Dataset: aug_ds (GitHub, JaymarRCezar/Addressing-Class-Imbalance-in-Eye-Disease-Classification-A-Transfer-Learning-based-Approach). Classes: cataract, diabetic retinopathy, glaucoma.

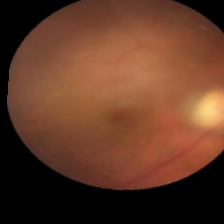
Label: cataract

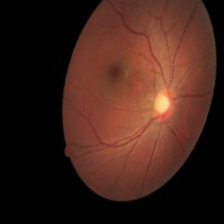
Label: glaucoma

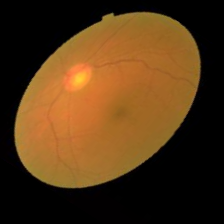
Label: glaucoma

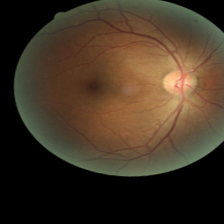
Label: diabetic retinopathy

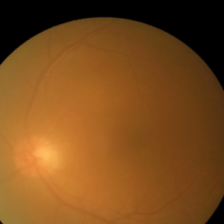
Label: cataract

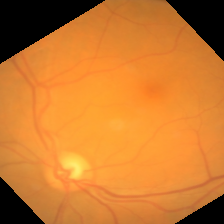
Label: diabetic retinopathy
